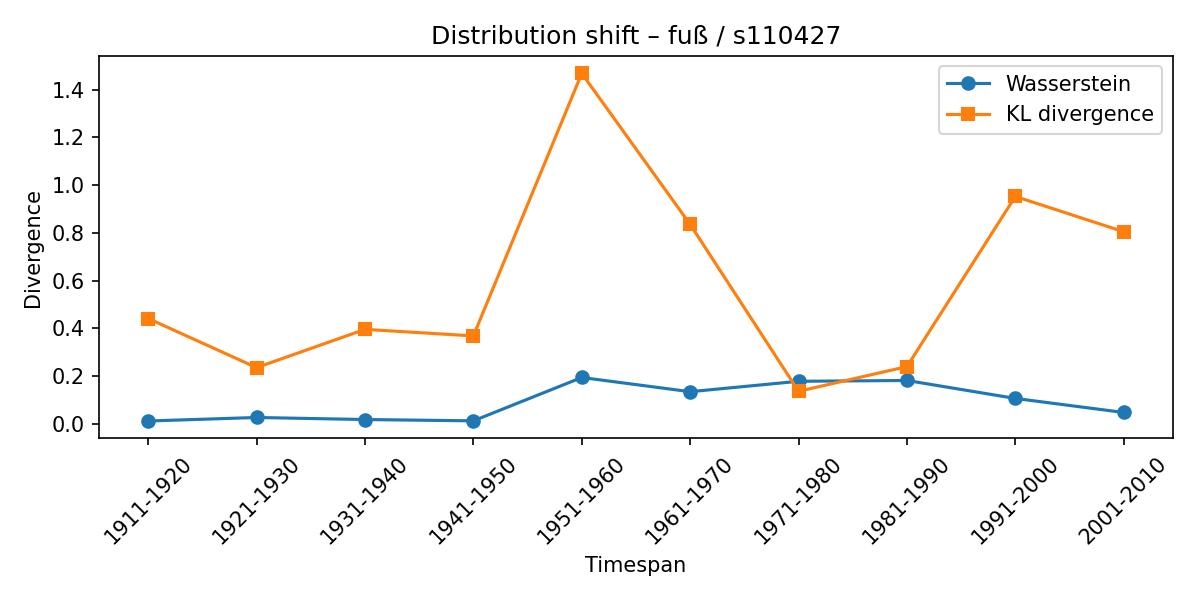

The table this chart was drawn from, first rows:
synset, lexeme, from_timespan, to_timespan, wasserstein, kl_divergence
s110427, fuß, 1901-1910, 1911-1920, 0.01156, 0.4409
s110427, fuß, 1911-1920, 1921-1930, 0.02631, 0.2351
s110427, fuß, 1921-1930, 1931-1940, 0.01775, 0.3955
s110427, fuß, 1931-1940, 1941-1950, 0.01226, 0.3679
s110427, fuß, 1941-1950, 1951-1960, 0.1938, 1.468
s110427, fuß, 1951-1960, 1961-1970, 0.1343, 0.8351
s110427, fuß, 1961-1970, 1971-1980, 0.1779, 0.136
s110427, fuß, 1971-1980, 1981-1990, 0.1813, 0.2395
s110427, fuß, 1981-1990, 1991-2000, 0.1061, 0.9522
s110427, fuß, 1991-2000, 2001-2010, 0.04728, 0.8044
